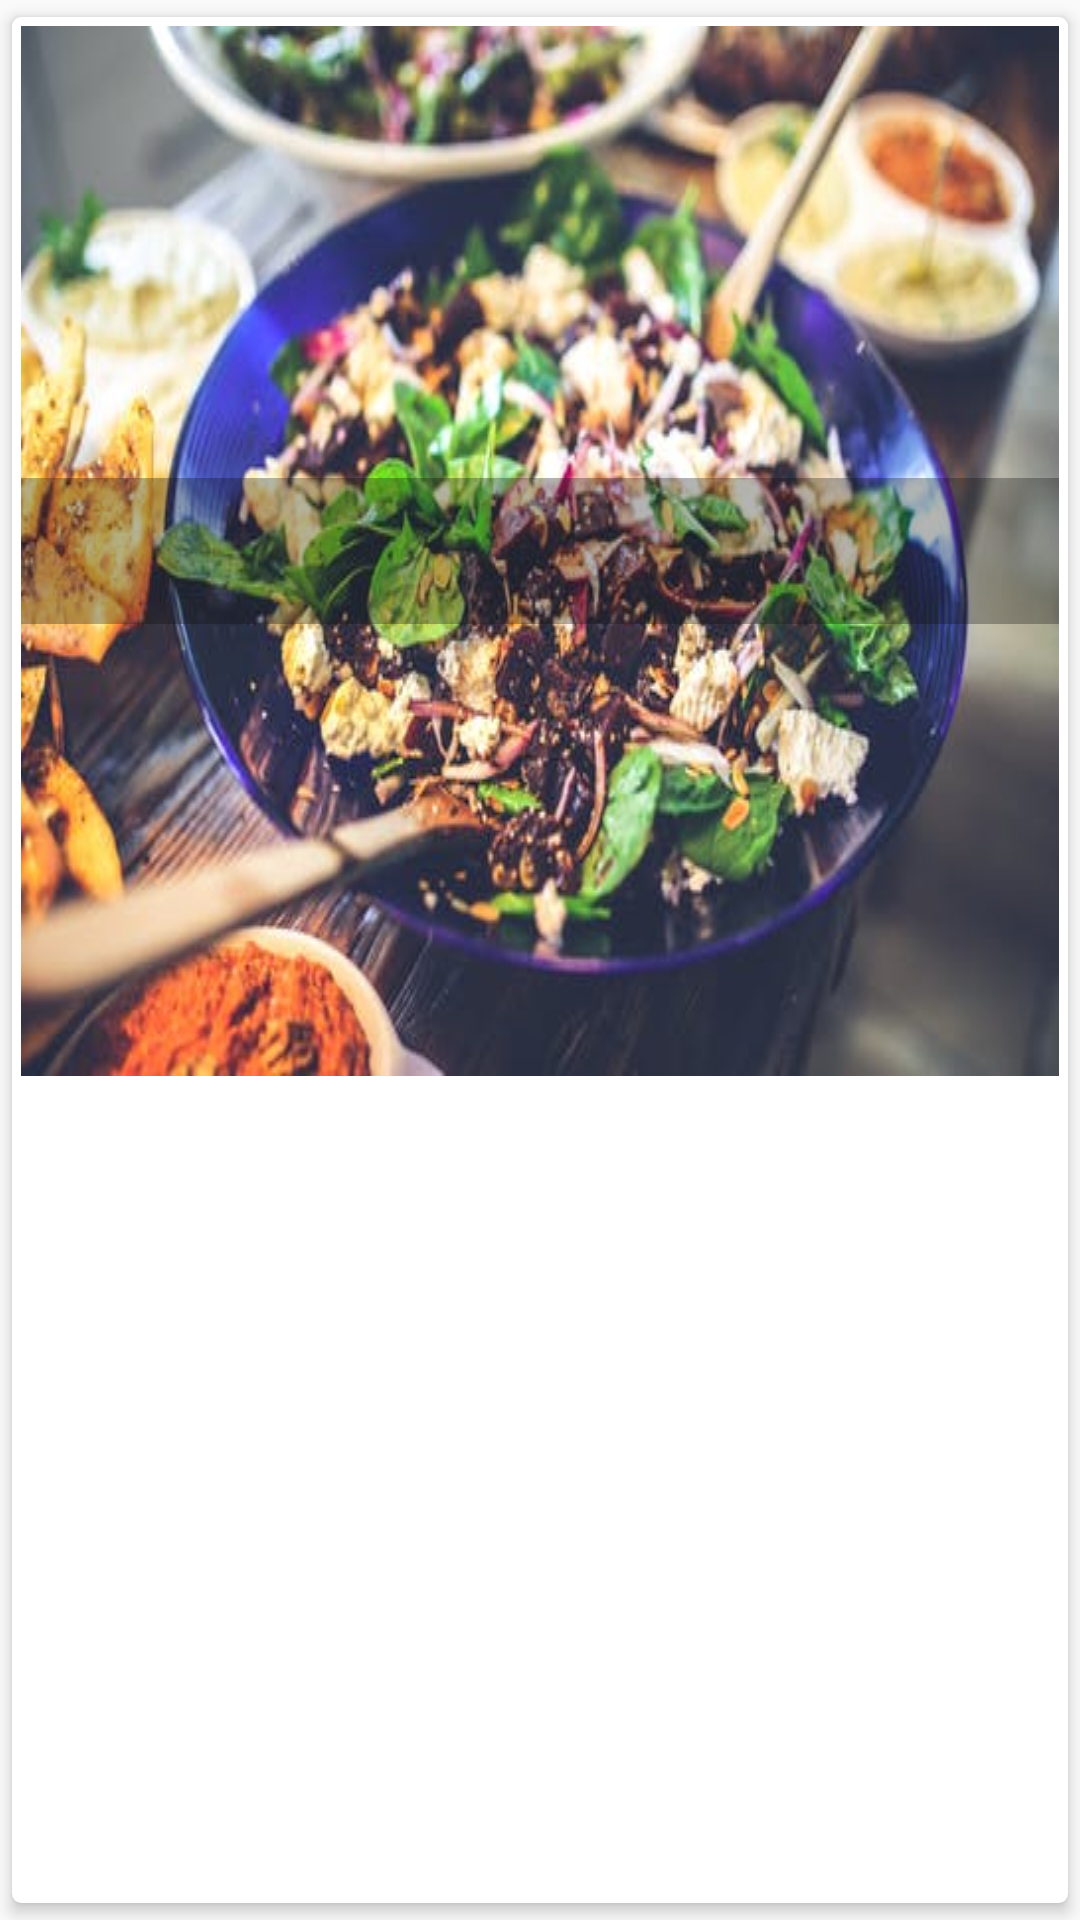

This screen was rendered from an Android layout file. Write that file and the resources it references.
<!-- AndroidManifest.xml: application theme AppTheme -->
<!-- res/layout/custom_layout_hienthidanhsachmonan.xml -->
<?xml version="1.0" encoding="utf-8"?>
<android.support.v7.widget.CardView
    xmlns:android="http://schemas.android.com/apk/res/android"
    xmlns:app="http://schemas.android.com/apk/res-auto"
    android:layout_width="match_parent"
    android:layout_height="@dimen/dp_200"
    app:cardElevation="@dimen/dp_3"
    app:contentPadding="@dimen/dp_3"
    app:cardCornerRadius="@dimen/dp_3"
    app:cardMaxElevation="@dimen/dp_3"
    app:cardUseCompatPadding="true">

    <android.support.constraint.ConstraintLayout
        android:layout_width="match_parent"
        android:layout_height="match_parent">

        <ImageView
            android:id="@+id/imHienThiDSMonAn"
            android:layout_width="match_parent"
            android:layout_height="wrap_content"
            android:background="@drawable/img4"
            android:scaleType="centerCrop"
            app:layout_constraintTop_toTopOf="parent"
            app:layout_constraintLeft_toLeftOf="parent"
             />

        <LinearLayout
            app:layout_constraintTop_toTopOf="@id/imHienThiDSMonAn"
            app:layout_constraintBottom_toBottomOf="@id/imHienThiDSMonAn"
            android:layout_width="match_parent"
            android:layout_height="wrap_content"
            android:background="@color/color_transparent"
            android:orientation="vertical">
            <TextView
                android:id="@+id/txtTenDSMonAn"
                android:layout_width="match_parent"
                android:layout_height="wrap_content"
                android:gravity="center"
                android:textColor="@android:color/white"
                android:textSize="@dimen/sp_20" />
            <TextView
                android:id="@+id/txtGiaTienDSMonAn"
                android:layout_width="match_parent"
                android:layout_height="wrap_content"
                android:gravity="center"
                android:textColor="@android:color/white"
                android:textSize="@dimen/sp_16" />
        </LinearLayout>

    </android.support.constraint.ConstraintLayout>

</android.support.v7.widget.CardView>
<!-- resources referenced by this layout -->
<resources>
  <color name="color_transparent">#4f0e0d0e</color>
  <dimen name="dp_200">200dp</dimen>
  <dimen name="dp_3">3dp</dimen>
  <dimen name="sp_16">16sp</dimen>
  <dimen name="sp_20">20sp</dimen>
  <!-- drawable img4: jpg bitmap (drawable, 39681 bytes) -->
  <style name="AppTheme" parent="Theme.AppCompat.Light.NoActionBar">
          
          <item name="colorPrimary">@color/colorPrimary</item>
          <item name="colorPrimaryDark">@color/colorPrimaryDark</item>
          <item name="colorAccent">@color/colorAccent</item>
  
          <item name="windowActionBar">false</item>
          <item name="windowNoTitle">true</item>
      </style>
  <color name="colorPrimary">#39796b</color>
  <color name="colorPrimaryDark">#00251a</color>
  <color name="colorAccent">#44AC53</color>
</resources>
